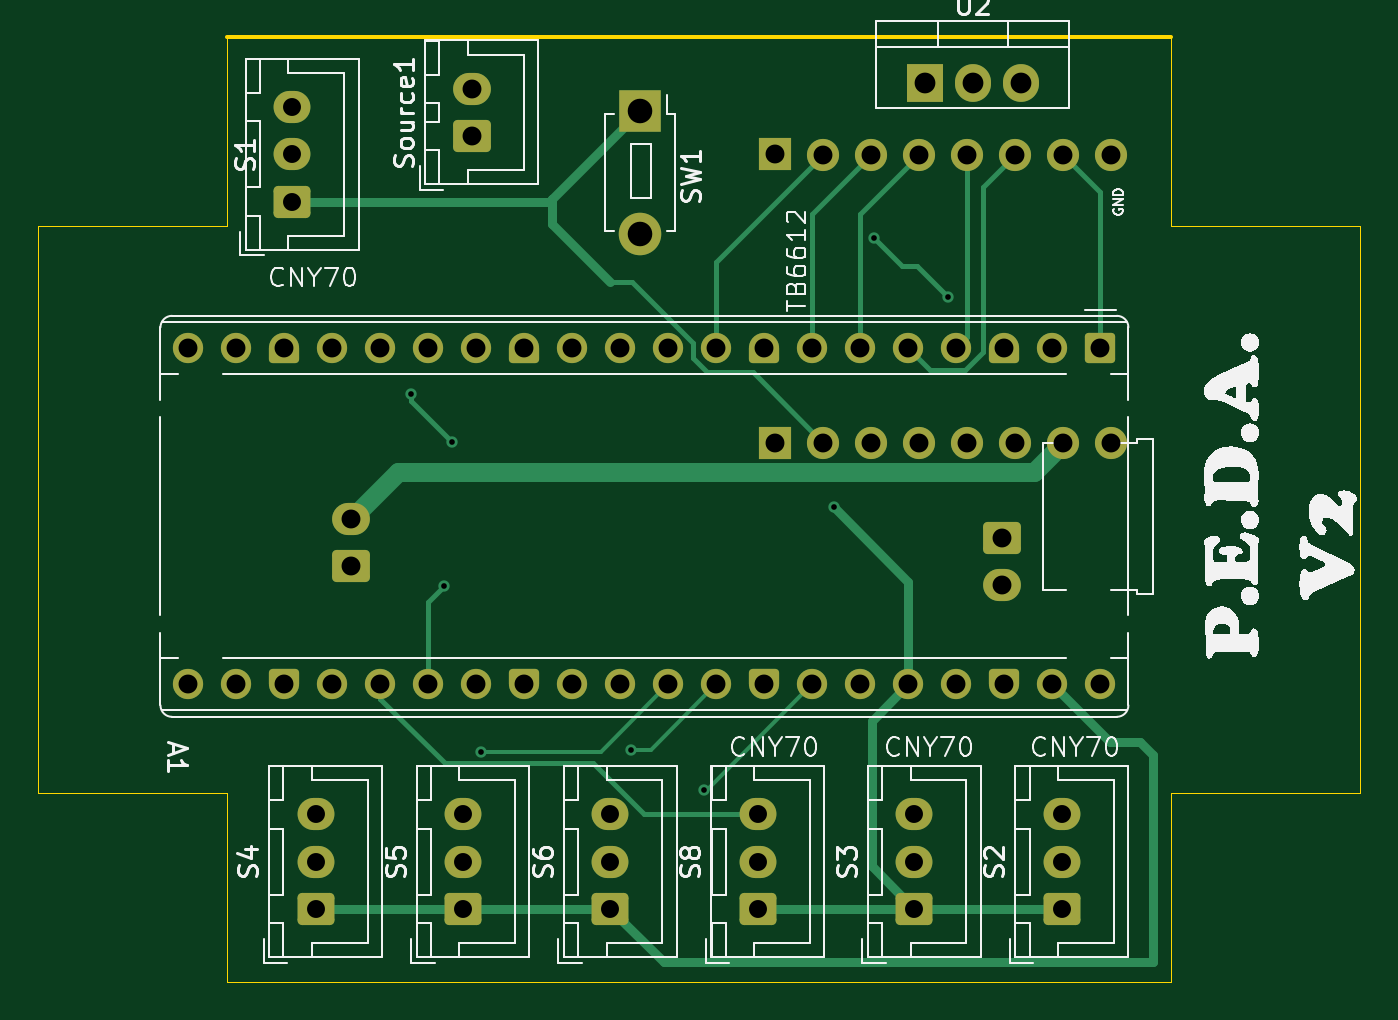
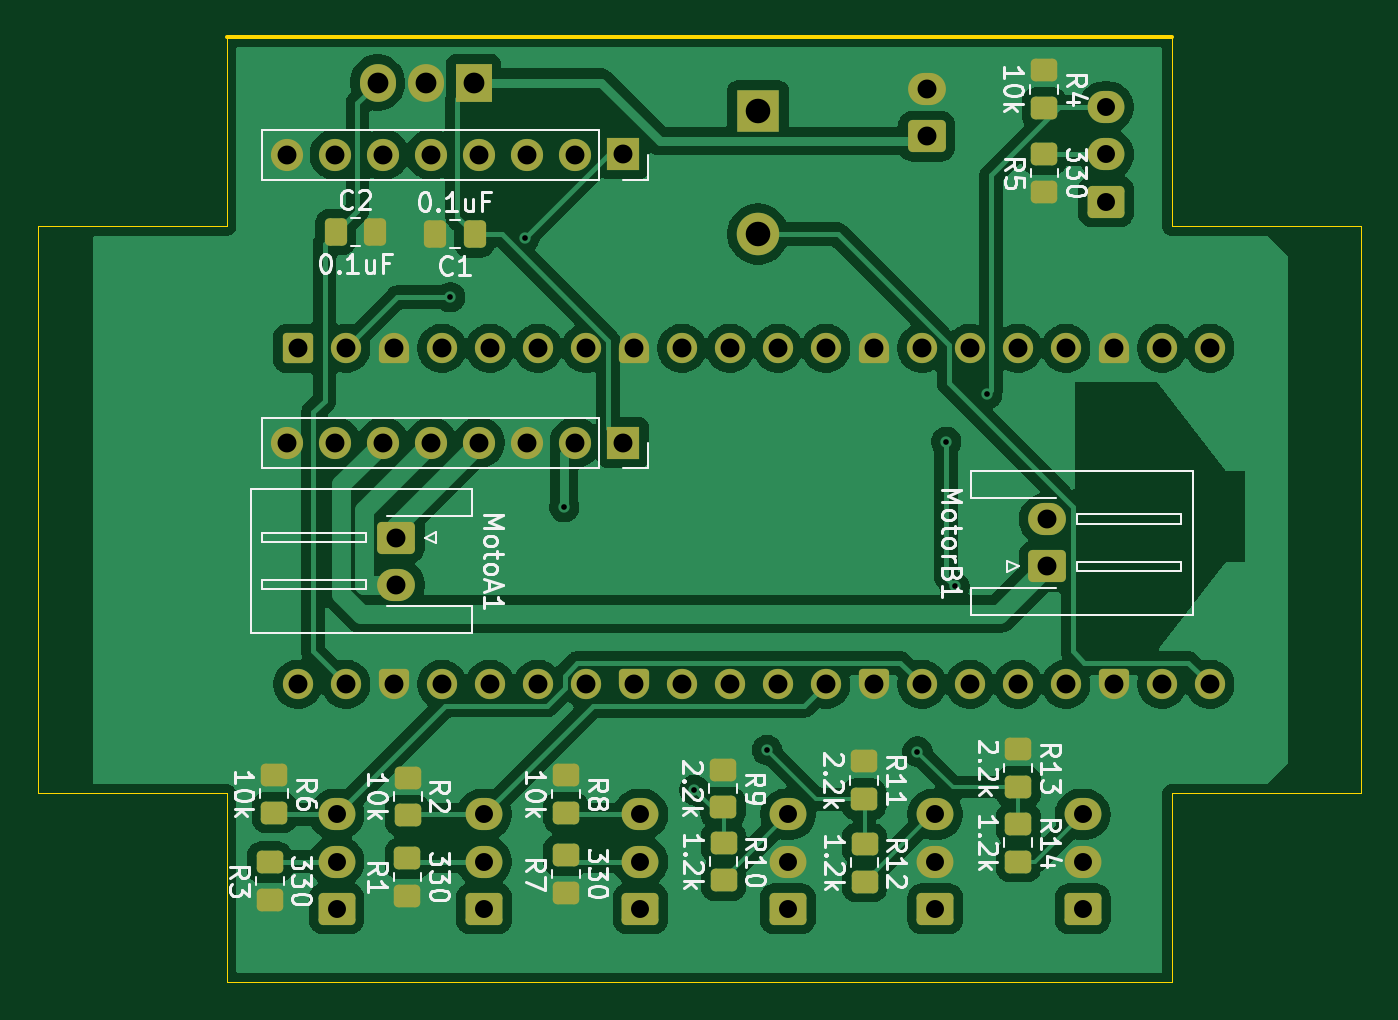
Circuit board: 11 layer files. Board 70.0 x 50.0 mm.
- bottom_copper: Sumo_RapsPico-B_Cu.gbr (128394 bytes)
- bottom_mask: Sumo_RapsPico-B_Mask.gbr (7454 bytes)
- paste: Sumo_RapsPico-B_Paste.gbr (2548 bytes)
- bottom_silk: Sumo_RapsPico-B_Silkscreen.gbr (56981 bytes)
- outline: Sumo_RapsPico-Edge_Cuts.gbr (1144 bytes)
- top_copper: Sumo_RapsPico-F_Cu.gbr (13714 bytes)
- top_mask: Sumo_RapsPico-F_Mask.gbr (5897 bytes)
- paste: Sumo_RapsPico-F_Paste.gbr (456 bytes)
- top_silk: Sumo_RapsPico-F_Silkscreen.gbr (61271 bytes)
- drill: Sumo_RapsPico-NPTH.drl (269 bytes)
- drill: Sumo_RapsPico-PTH.drl (2020 bytes)

=== bottom_copper: Sumo_RapsPico-B_Cu.gbr (128394 bytes, source omitted) ===
=== bottom_mask: Sumo_RapsPico-B_Mask.gbr (7454 bytes, source omitted) ===
=== paste: Sumo_RapsPico-B_Paste.gbr (2548 bytes, source withheld) ===
=== bottom_silk: Sumo_RapsPico-B_Silkscreen.gbr (56981 bytes, source omitted) ===
=== outline: Sumo_RapsPico-Edge_Cuts.gbr ===
%TF.GenerationSoftware,KiCad,Pcbnew,9.0.4*%
%TF.CreationDate,2025-10-15T08:51:35-06:00*%
%TF.ProjectId,Sumo_RapsPico,53756d6f-5f52-4617-9073-5069636f2e6b,rev?*%
%TF.SameCoordinates,Original*%
%TF.FileFunction,Profile,NP*%
%FSLAX46Y46*%
G04 Gerber Fmt 4.6, Leading zero omitted, Abs format (unit mm)*
G04 Created by KiCad (PCBNEW 9.0.4) date 2025-10-15 08:51:35*
%MOMM*%
%LPD*%
G01*
G04 APERTURE LIST*
%TA.AperFunction,Profile*%
%ADD10C,0.050000*%
%TD*%
%TA.AperFunction,Profile*%
%ADD11C,0.200000*%
%TD*%
G04 APERTURE END LIST*
D10*
X100180000Y-90540000D02*
X100180000Y-80540000D01*
X150180000Y-40540000D02*
X150180000Y-50540000D01*
X90180000Y-80540000D02*
X90180000Y-50540000D01*
X160180000Y-50540000D02*
X160180000Y-80540000D01*
X150180000Y-90540000D02*
X100180000Y-90540000D01*
X100180000Y-80540000D02*
X90180000Y-80540000D01*
X150180000Y-50540000D02*
X160180000Y-50540000D01*
X90180000Y-50540000D02*
X100180000Y-50540000D01*
X160180000Y-80540000D02*
X150180000Y-80540000D01*
D11*
X100180000Y-40540000D02*
X150180000Y-40540000D01*
D10*
X150180000Y-80540000D02*
X150180000Y-90540000D01*
X100180000Y-50540000D02*
X100180000Y-40540000D01*
M02*

=== top_copper: Sumo_RapsPico-F_Cu.gbr (13714 bytes, source omitted) ===
=== top_mask: Sumo_RapsPico-F_Mask.gbr ===
%TF.GenerationSoftware,KiCad,Pcbnew,9.0.4*%
%TF.CreationDate,2025-10-15T08:51:35-06:00*%
%TF.ProjectId,Sumo_RapsPico,53756d6f-5f52-4617-9073-5069636f2e6b,rev?*%
%TF.SameCoordinates,Original*%
%TF.FileFunction,Soldermask,Top*%
%TF.FilePolarity,Negative*%
%FSLAX46Y46*%
G04 Gerber Fmt 4.6, Leading zero omitted, Abs format (unit mm)*
G04 Created by KiCad (PCBNEW 9.0.4) date 2025-10-15 08:51:35*
%MOMM*%
%LPD*%
G01*
G04 APERTURE LIST*
G04 Aperture macros list*
%AMRoundRect*
0 Rectangle with rounded corners*
0 $1 Rounding radius*
0 $2 $3 $4 $5 $6 $7 $8 $9 X,Y pos of 4 corners*
0 Add a 4 corners polygon primitive as box body*
4,1,4,$2,$3,$4,$5,$6,$7,$8,$9,$2,$3,0*
0 Add four circle primitives for the rounded corners*
1,1,$1+$1,$2,$3*
1,1,$1+$1,$4,$5*
1,1,$1+$1,$6,$7*
1,1,$1+$1,$8,$9*
0 Add four rect primitives between the rounded corners*
20,1,$1+$1,$2,$3,$4,$5,0*
20,1,$1+$1,$4,$5,$6,$7,0*
20,1,$1+$1,$6,$7,$8,$9,0*
20,1,$1+$1,$8,$9,$2,$3,0*%
%AMFreePoly0*
4,1,37,0.603843,0.796157,0.639018,0.796157,0.711114,0.766294,0.766294,0.711114,0.796157,0.639018,0.796157,0.603843,0.800000,0.600000,0.800000,-0.600000,0.796157,-0.603843,0.796157,-0.639018,0.766294,-0.711114,0.711114,-0.766294,0.639018,-0.796157,0.603843,-0.796157,0.600000,-0.800000,0.000000,-0.800000,0.000000,-0.796148,-0.078414,-0.796148,-0.232228,-0.765552,-0.377117,-0.705537,
-0.507515,-0.618408,-0.618408,-0.507515,-0.705537,-0.377117,-0.765552,-0.232228,-0.796148,-0.078414,-0.796148,0.078414,-0.765552,0.232228,-0.705537,0.377117,-0.618408,0.507515,-0.507515,0.618408,-0.377117,0.705537,-0.232228,0.765552,-0.078414,0.796148,0.000000,0.796148,0.000000,0.800000,0.600000,0.800000,0.603843,0.796157,0.603843,0.796157,$1*%
%AMFreePoly1*
4,1,37,0.000000,0.796148,0.078414,0.796148,0.232228,0.765552,0.377117,0.705537,0.507515,0.618408,0.618408,0.507515,0.705537,0.377117,0.765552,0.232228,0.796148,0.078414,0.796148,-0.078414,0.765552,-0.232228,0.705537,-0.377117,0.618408,-0.507515,0.507515,-0.618408,0.377117,-0.705537,0.232228,-0.765552,0.078414,-0.796148,0.000000,-0.796148,0.000000,-0.800000,-0.600000,-0.800000,
-0.603843,-0.796157,-0.639018,-0.796157,-0.711114,-0.766294,-0.766294,-0.711114,-0.796157,-0.639018,-0.796157,-0.603843,-0.800000,-0.600000,-0.800000,0.600000,-0.796157,0.603843,-0.796157,0.639018,-0.766294,0.711114,-0.711114,0.766294,-0.639018,0.796157,-0.603843,0.796157,-0.600000,0.800000,0.000000,0.800000,0.000000,0.796148,0.000000,0.796148,$1*%
G04 Aperture macros list end*
%ADD10RoundRect,0.250000X0.750000X-0.600000X0.750000X0.600000X-0.750000X0.600000X-0.750000X-0.600000X0*%
%ADD11O,2.000000X1.700000*%
%ADD12RoundRect,0.250000X0.725000X-0.600000X0.725000X0.600000X-0.725000X0.600000X-0.725000X-0.600000X0*%
%ADD13O,1.950000X1.700000*%
%ADD14R,2.250000X2.250000*%
%ADD15C,2.250000*%
%ADD16RoundRect,0.200000X-0.600000X0.600000X-0.600000X-0.600000X0.600000X-0.600000X0.600000X0.600000X0*%
%ADD17C,1.600000*%
%ADD18FreePoly0,270.000000*%
%ADD19FreePoly1,270.000000*%
%ADD20R,1.905000X2.000000*%
%ADD21O,1.905000X2.000000*%
%ADD22RoundRect,0.250000X-0.750000X0.600000X-0.750000X-0.600000X0.750000X-0.600000X0.750000X0.600000X0*%
%ADD23R,1.700000X1.700000*%
%ADD24C,1.700000*%
G04 APERTURE END LIST*
D10*
%TO.C,Source1*%
X113145000Y-45760000D03*
D11*
X113145000Y-43260000D03*
%TD*%
D12*
%TO.C,S4*%
X104890000Y-86650000D03*
D13*
X104890000Y-84150000D03*
X104890000Y-81650000D03*
%TD*%
D12*
%TO.C,S6*%
X120490000Y-86650000D03*
D13*
X120490000Y-84150000D03*
X120490000Y-81650000D03*
%TD*%
D14*
%TO.C,SW1*%
X122070000Y-44440000D03*
D15*
X122070000Y-50940000D03*
%TD*%
D16*
%TO.C,A1*%
X146420000Y-56990000D03*
D17*
X143880000Y-56990000D03*
D18*
X141340000Y-56990000D03*
D17*
X138800000Y-56990000D03*
X136260000Y-56990000D03*
X133720000Y-56990000D03*
X131180000Y-56990000D03*
D18*
X128640000Y-56990000D03*
D17*
X126100000Y-56990000D03*
X123560000Y-56990000D03*
X121020000Y-56990000D03*
X118480000Y-56990000D03*
D18*
X115940000Y-56990000D03*
D17*
X113400000Y-56990000D03*
X110860000Y-56990000D03*
X108320000Y-56990000D03*
X105780000Y-56990000D03*
D18*
X103240000Y-56990000D03*
D17*
X100700000Y-56990000D03*
X98160000Y-56990000D03*
X98160000Y-74770000D03*
X100700000Y-74770000D03*
D19*
X103240000Y-74770000D03*
D17*
X105780000Y-74770000D03*
X108320000Y-74770000D03*
X110860000Y-74770000D03*
X113400000Y-74770000D03*
D19*
X115940000Y-74770000D03*
D17*
X118480000Y-74770000D03*
X121020000Y-74770000D03*
X123560000Y-74770000D03*
X126100000Y-74770000D03*
D19*
X128640000Y-74770000D03*
D17*
X131180000Y-74770000D03*
X133720000Y-74770000D03*
X136260000Y-74770000D03*
X138800000Y-74770000D03*
D19*
X141340000Y-74770000D03*
D17*
X143880000Y-74770000D03*
X146420000Y-74770000D03*
%TD*%
D12*
%TO.C,S5*%
X112690000Y-86650000D03*
D13*
X112690000Y-84150000D03*
X112690000Y-81650000D03*
%TD*%
D12*
%TO.C,S8*%
X128290000Y-86650000D03*
D13*
X128290000Y-84150000D03*
X128290000Y-81650000D03*
%TD*%
D12*
%TO.C,S3*%
X136570000Y-86650000D03*
D13*
X136570000Y-84150000D03*
X136570000Y-81650000D03*
%TD*%
D20*
%TO.C,U2*%
X137120000Y-42930000D03*
D21*
X139660000Y-42930000D03*
X142200000Y-42930000D03*
%TD*%
D12*
%TO.C,S2*%
X144370000Y-86650000D03*
D13*
X144370000Y-84150000D03*
X144370000Y-81650000D03*
%TD*%
D12*
%TO.C,S1*%
X103650000Y-49220000D03*
D13*
X103650000Y-46720000D03*
X103650000Y-44220000D03*
%TD*%
D22*
%TO.C,MotoA1*%
X141210000Y-67000000D03*
D11*
X141210000Y-69500000D03*
%TD*%
D23*
%TO.C,J4*%
X129204000Y-46690000D03*
D24*
X131744000Y-46740000D03*
X134284000Y-46740000D03*
X136824000Y-46740000D03*
X139364000Y-46740000D03*
X141904000Y-46740000D03*
X144444000Y-46740000D03*
X146984000Y-46740000D03*
%TD*%
D23*
%TO.C,J3*%
X129204000Y-61980000D03*
D24*
X131744000Y-61980000D03*
X134284000Y-61980000D03*
X136824000Y-61980000D03*
X139364000Y-61980000D03*
X141904000Y-61980000D03*
X144444000Y-61980000D03*
X146984000Y-61980000D03*
%TD*%
D10*
%TO.C,MotorB1*%
X106770000Y-68530000D03*
D11*
X106770000Y-66030000D03*
%TD*%
M02*

=== paste: Sumo_RapsPico-F_Paste.gbr ===
%TF.GenerationSoftware,KiCad,Pcbnew,9.0.4*%
%TF.CreationDate,2025-10-15T08:51:35-06:00*%
%TF.ProjectId,Sumo_RapsPico,53756d6f-5f52-4617-9073-5069636f2e6b,rev?*%
%TF.SameCoordinates,Original*%
%TF.FileFunction,Paste,Top*%
%TF.FilePolarity,Positive*%
%FSLAX46Y46*%
G04 Gerber Fmt 4.6, Leading zero omitted, Abs format (unit mm)*
G04 Created by KiCad (PCBNEW 9.0.4) date 2025-10-15 08:51:35*
%MOMM*%
%LPD*%
G01*
G04 APERTURE LIST*
G04 APERTURE END LIST*
M02*

=== top_silk: Sumo_RapsPico-F_Silkscreen.gbr (61271 bytes, source omitted) ===
=== drill: Sumo_RapsPico-NPTH.drl ===
M48
; DRILL file {KiCad 9.0.4} date 2025-10-15T08:51:44-0600
; FORMAT={-:-/ absolute / metric / decimal}
; #@! TF.CreationDate,2025-10-15T08:51:44-06:00
; #@! TF.GenerationSoftware,Kicad,Pcbnew,9.0.4
; #@! TF.FileFunction,NonPlated,1,2,NPTH
FMAT,2
METRIC
%
G90
G05
M30

=== drill: Sumo_RapsPico-PTH.drl ===
M48
; DRILL file {KiCad 9.0.4} date 2025-10-15T08:51:44-0600
; FORMAT={-:-/ absolute / metric / decimal}
; #@! TF.CreationDate,2025-10-15T08:51:44-06:00
; #@! TF.GenerationSoftware,Kicad,Pcbnew,9.0.4
; #@! TF.FileFunction,Plated,1,2,PTH
FMAT,2
METRIC
; #@! TA.AperFunction,Plated,PTH,ViaDrill
T1C0.300
; #@! TA.AperFunction,Plated,PTH,ComponentDrill
T2C0.950
; #@! TA.AperFunction,Plated,PTH,ComponentDrill
T3C1.000
; #@! TA.AperFunction,Plated,PTH,ComponentDrill
T4C1.100
; #@! TA.AperFunction,Plated,PTH,ComponentDrill
T5C1.300
%
G90
G05
T1
X109.94Y-59.42
X111.67Y-69.59
X112.11Y-61.94
X113.63Y-78.33
X121.59Y-78.24
X125.44Y-80.36
X132.32Y-65.4
X134.415Y-51.145
X138.35Y-54.28
T2
X103.65Y-44.22
X103.65Y-46.72
X103.65Y-49.22
X104.89Y-81.65
X104.89Y-84.15
X104.89Y-86.65
X112.69Y-81.65
X112.69Y-84.15
X112.69Y-86.65
X120.49Y-81.65
X120.49Y-84.15
X120.49Y-86.65
X128.29Y-81.65
X128.29Y-84.15
X128.29Y-86.65
X136.57Y-81.65
X136.57Y-84.15
X136.57Y-86.65
X144.37Y-81.65
X144.37Y-84.15
X144.37Y-86.65
T3
X98.16Y-56.99
X98.16Y-74.77
X100.7Y-56.99
X100.7Y-74.77
X103.24Y-56.99
X103.24Y-74.77
X105.78Y-56.99
X105.78Y-74.77
X106.77Y-66.03
X106.77Y-68.53
X108.32Y-56.99
X108.32Y-74.77
X110.86Y-56.99
X110.86Y-74.77
X113.145Y-43.26
X113.145Y-45.76
X113.4Y-56.99
X113.4Y-74.77
X115.94Y-56.99
X115.94Y-74.77
X118.48Y-56.99
X118.48Y-74.77
X121.02Y-56.99
X121.02Y-74.77
X123.56Y-56.99
X123.56Y-74.77
X126.1Y-56.99
X126.1Y-74.77
X128.64Y-56.99
X128.64Y-74.77
X129.204Y-46.69
X129.204Y-61.98
X131.18Y-56.99
X131.18Y-74.77
X131.744Y-46.74
X131.744Y-61.98
X133.72Y-56.99
X133.72Y-74.77
X134.284Y-46.74
X134.284Y-61.98
X136.26Y-56.99
X136.26Y-74.77
X136.824Y-46.74
X136.824Y-61.98
X138.8Y-56.99
X138.8Y-74.77
X139.364Y-46.74
X139.364Y-61.98
X141.21Y-67.0
X141.21Y-69.5
X141.34Y-56.99
X141.34Y-74.77
X141.904Y-46.74
X141.904Y-61.98
X143.88Y-56.99
X143.88Y-74.77
X144.444Y-46.74
X144.444Y-61.98
X146.42Y-56.99
X146.42Y-74.77
X146.984Y-46.74
X146.984Y-61.98
T4
X137.12Y-42.93
X139.66Y-42.93
X142.2Y-42.93
T5
X122.07Y-44.44
X122.07Y-50.94
M30

